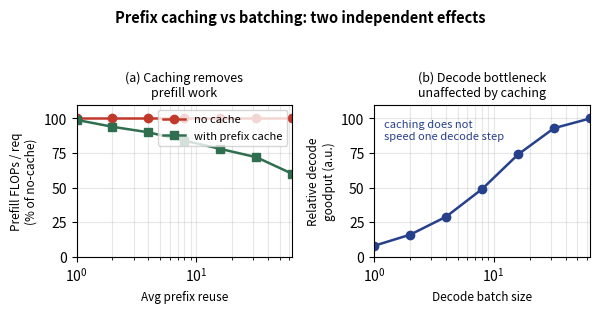

The matplotlib source for this figure: (Note: this script raises an exception after producing the figure.)
import matplotlib
matplotlib.use('Agg')
import matplotlib.pyplot as plt
import numpy as np

# ---- fig-15-1501: TWO SEPARATE EFFECTS (do not conflate) ----
# Panel (a): prefill work removed by prefix caching (effects the PREFILL phase).
# Panel (b): decode goodput vs decode batch size (the DECODE bottleneck --
# UNAFFECTED by prefix caching).
# Authored NARROW (6.4in) and saved with bbox_inches='tight' so nothing clips
# at the print column (~6.1in) -- the earlier 10in-wide version overflowed both
# edges and truncated the title/x-labels/panel titles.
batch = np.array([1, 2, 4, 8, 16, 32, 64])
prefill_nocache = np.full_like(batch, 100.0, dtype=float)
prefill_cache  = np.array([99, 94, 90, 84, 78, 72, 60], dtype=float)
goodput = np.array([8, 16, 29, 49, 74, 93, 100], dtype=float)

fig, (axa, axb) = plt.subplots(1, 2, figsize=(6.1, 3.15))

# Panel (a): prefill saving
axa.plot(batch, prefill_nocache, '-o', color='#c0392b', lw=1.8, label='no cache')
axa.plot(batch, prefill_cache, '-s', color='#2f6f4f', lw=1.8, label='with prefix cache')
axa.set_xscale('log')
axa.set_xlabel('Avg prefix reuse', fontsize=8.5)
axa.set_ylabel('Prefill FLOPs / req\n(% of no-cache)', fontsize=8.5)
axa.set_title('(a) Caching removes\nprefill work', fontsize=9)
axa.legend(fontsize=8, loc='upper right')
axa.grid(alpha=0.3, which='both')
axa.set_ylim(0, 110)
axa.set_xlim(1, 64)
axa.tick_params(labelsize=10)

# Panel (b): decode goodput
axb.plot(batch, goodput, '-o', color='#27408b', lw=1.8)
axb.set_xscale('log')
axb.set_xlabel('Decode batch size', fontsize=8.5)
axb.set_ylabel('Relative decode\ngoodput (a.u.)', fontsize=8.5)
axb.set_title('(b) Decode bottleneck\nunaffected by caching', fontsize=9)
axb.grid(alpha=0.3, which='both')
axb.set_ylim(0, 110)
axb.set_xlim(1, 64)
axb.tick_params(labelsize=10)
axb.text(1.2, 85, 'caching does not\nspeed one decode step', fontsize=8, color='#27408b')

fig.suptitle('Prefix caching vs batching: two independent effects', fontsize=10.5, fontweight='bold')
plt.tight_layout(rect=(0, 0, 1, 0.93))
plt.savefig('design/manuscript/chapter-15/figures/fig-15-1501.png',
            dpi=200, bbox_inches='tight', pad_inches=0.05)
plt.close()
print('wrote fig-15-1501 (narrow, tight-bbox)')
